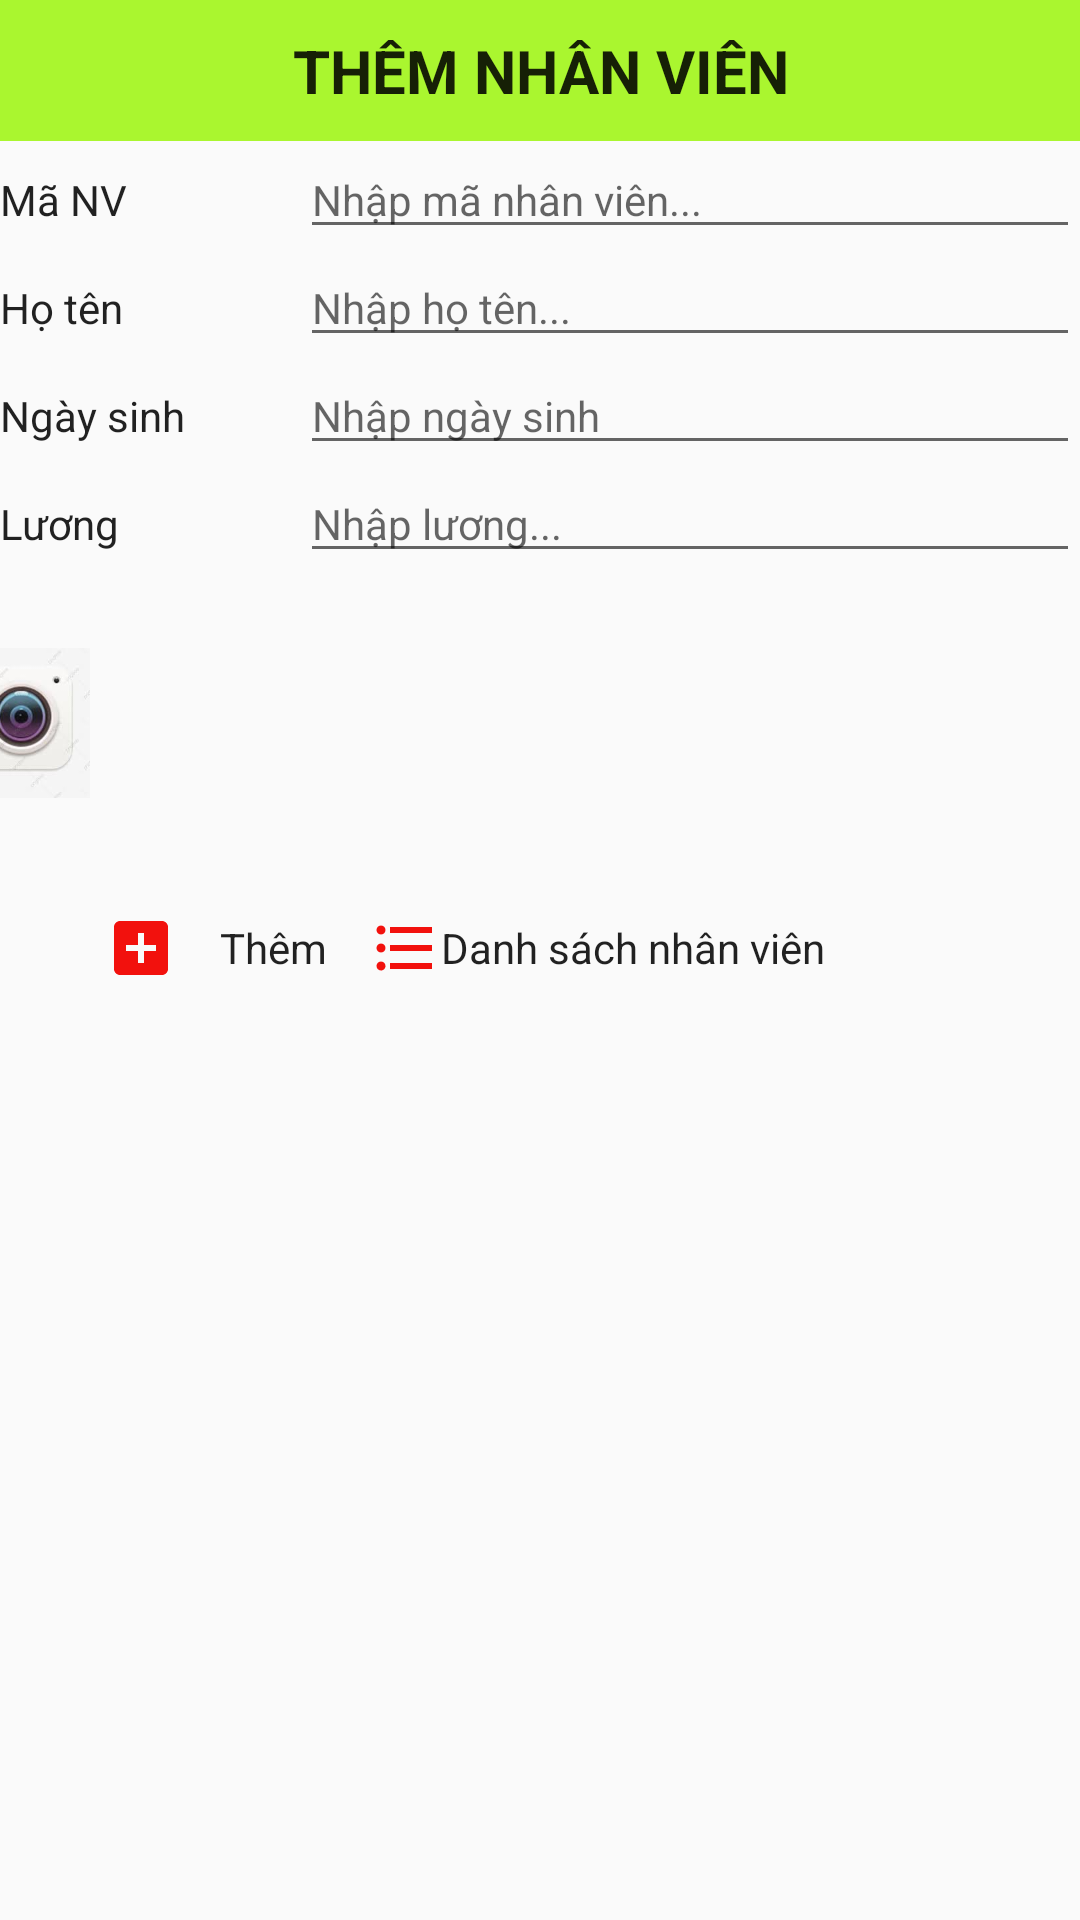

This screen was rendered from an Android layout file. Write that file and the resources it references.
<!-- AndroidManifest.xml: application theme AppTheme -->
<!-- res/layout/activity_themnv.xml -->
<?xml version="1.0" encoding="utf-8"?>
<LinearLayout
    xmlns:android="http://schemas.android.com/apk/res/android"
    android:layout_width="match_parent"
    android:orientation="vertical"
    android:layout_height="match_parent">

    <TextView
       style="@style/tittle"
        android:text="@string/themnv"/>
    <LinearLayout
        style="@style/linear">
        <TextView
            style="@style/tieudetruocedit"
            android:text="@string/manv"
            />
        <EditText
            android:id="@+id/tvMaNVDS"
            style="@style/edittext"
            android:hint="@string/nhapmanv"/>
    </LinearLayout>

    <LinearLayout
        style="@style/linear">
        <TextView
            style="@style/tieudetruocedit"
            android:text="@string/hoten"
            />
        <EditText
            android:id="@+id/tvHoTenNVDS"
            style="@style/edittext"
            android:hint="@string/nhaphoten"/>
    </LinearLayout>
    <LinearLayout
        style="@style/linear">
        <TextView
            style="@style/tieudetruocedit"
            android:text="@string/ngaysinh"
            />
        <EditText
            android:id="@+id/tvNgaySinhNVDS"
            style="@style/edittext"
            android:hint="@string/nhapngaysinh"/>
    </LinearLayout>

    <LinearLayout
        style="@style/linear">
        <TextView
            style="@style/tieudetruocedit"
            android:text="@string/luong"
            />
        <EditText
            android:id="@+id/tvLuongNVDS"
            style="@style/edittext"
            android:hint="@string/nhapluong"/>
    </LinearLayout>
    <LinearLayout
        android:layout_width="match_parent"
        android:orientation="horizontal"
        android:gravity="center"
        android:layout_height="wrap_content">
        <ImageView
            android:id="@+id/imageViewCamera"
            android:layout_width="50dp"
            android:layout_height="50dp"

            android:src="@drawable/camera"/>
        <ImageView
            android:id="@+id/imageViewHinhAnh"
            android:layout_width="100dp"
            android:layout_height="100dp"
            android:layout_marginLeft="100dp"
            android:layout_marginRight="100dp"
            android:src="@drawable/no_image"/>
        <ImageView
            android:id="@+id/imageViewFolder"
            android:layout_width="50dp"
            android:layout_height="50dp"
            android:src="@drawable/folder"/>
    </LinearLayout>
    <LinearLayout
        style="@style/lineartrangchinh">
        <Button
            android:background="@drawable/them"
            android:id="@+id/btnThem"
            style="@style/button"
            android:text="@string/them"
            android:drawableLeft="@drawable/ic_add_box_black_24dp"
           ></Button>
        <Button
            android:background="@drawable/them"
            android:id="@+id/btnDanhSachNV"
            style="@style/button"
            android:text="@string/dsnv"
            android:drawableLeft="@drawable/ic_format_list_bulleted_black_24dp"
          ></Button>
        <Button
            android:background="@drawable/exit"
            android:id="@+id/btnThoatThemNV"
            style="@style/buttonthoat"

            ></Button>
    </LinearLayout>


</LinearLayout>
<!-- resources referenced by this layout -->
<resources>
  <!-- drawable ic_add_box_black_24dp (drawable) -->
  <vector android:height="24dp" android:tint="#F2110D"
      android:viewportHeight="24.0" android:viewportWidth="24.0"
      android:width="24dp" xmlns:android="http://schemas.android.com/apk/res/android">
      <path android:fillColor="#FF000000" android:pathData="M19,3L5,3c-1.11,0 -2,0.9 -2,2v14c0,1.1 0.89,2 2,2h14c1.1,0 2,-0.9 2,-2L21,5c0,-1.1 -0.9,-2 -2,-2zM17,13h-4v4h-2v-4L7,13v-2h4L11,7h2v4h4v2z"/>
  </vector>
  <!-- drawable ic_format_list_bulleted_black_24dp (drawable) -->
  <vector android:height="24dp" android:tint="#F2110D"
      android:viewportHeight="24.0" android:viewportWidth="24.0"
      android:width="24dp" xmlns:android="http://schemas.android.com/apk/res/android">
      <path android:fillColor="#FF000000" android:pathData="M4,10.5c-0.83,0 -1.5,0.67 -1.5,1.5s0.67,1.5 1.5,1.5 1.5,-0.67 1.5,-1.5 -0.67,-1.5 -1.5,-1.5zM4,4.5c-0.83,0 -1.5,0.67 -1.5,1.5S3.17,7.5 4,7.5 5.5,6.83 5.5,6 4.83,4.5 4,4.5zM4,16.5c-0.83,0 -1.5,0.68 -1.5,1.5s0.68,1.5 1.5,1.5 1.5,-0.68 1.5,-1.5 -0.67,-1.5 -1.5,-1.5zM7,19h14v-2L7,17v2zM7,13h14v-2L7,11v2zM7,5v2h14L21,5L7,5z"/>
  </vector>
  <string name="dsnv">Danh sách nhân viên</string>
  <string name="hoten">Họ tên</string>
  <string name="luong">Lương</string>
  <string name="manv">Mã NV</string>
  <string name="ngaysinh">Ngày sinh</string>
  <string name="nhaphoten">Nhập họ tên...</string>
  <string name="nhapluong">Nhập lương...</string>
  <string name="nhapmanv">Nhập mã nhân viên...</string>
  <string name="nhapngaysinh">Nhập ngày sinh</string>
  <string name="them">Thêm</string>
  <string name="themnv">Thêm nhân viên</string>
  <style name="button" parent="Theme.AppCompat.Light.DarkActionBar">
          <item name="android:layout_width">wrap_content</item>
          <item name="android:layout_height">wrap_content</item>
      </style>
  <style name="buttonthoat" parent="Theme.AppCompat.Light.DarkActionBar">
          <item name="android:layout_width">50dp</item>
          <item name="android:layout_height">50dp</item>
      </style>
  <style name="edittext" parent="Theme.AppCompat.Light.DarkActionBar">
      <item name="android:layout_width">match_parent</item>
      <item name="android:layout_height">wrap_content</item>
  </style>
  <style name="linear" parent="Theme.AppCompat.Light.DarkActionBar">
      <item name="android:layout_width">match_parent</item>
      <item name="android:layout_height">wrap_content</item>
      <item name="android:orientation">horizontal</item>
  
  </style>
  <style name="lineartrangchinh" parent="Theme.AppCompat.Light.DarkActionBar">
      <item name="android:layout_width">match_parent</item>
      <item name="android:layout_height">wrap_content</item>
      <item name="android:orientation">horizontal</item>
      <item name="android:gravity">center</item>
  </style>
  <style name="tieudetruocedit" parent="Theme.AppCompat.Light.DarkActionBar">
      <item name="android:layout_width">100dp</item>
      <item name="android:layout_height">wrap_content</item>
  </style>
  <style name="tittle" parent="Theme.AppCompat.Light.DarkActionBar">
      <item name="android:layout_width">match_parent</item>
      <item name="android:layout_height">wrap_content</item>
      <item name="android:textSize">20dp</item>
      <item name="android:padding">10dp</item>
      <item name="android:gravity">center</item>
      <item name="android:textStyle">bold</item>
      <item name="android:textAllCaps">true</item>
      <item name="android:background">@color/colortittle</item>
  </style>
  <style name="AppTheme" parent="Theme.AppCompat.Light.DarkActionBar">
      
      <item name="colorPrimary">@color/colorPrimary</item>
      <item name="colorPrimaryDark">@color/colorPrimaryDark</item>
      <item name="colorAccent">@color/colorAccent</item>
  </style>
      android:textStyle="bold"
      android:="true"
  <color name="colortittle">#AAF62F</color>
  <color name="colorPrimary">#6200EE</color>
  <color name="colorPrimaryDark">#3700B3</color>
  <color name="colorAccent">#03DAC5</color>
</resources>
